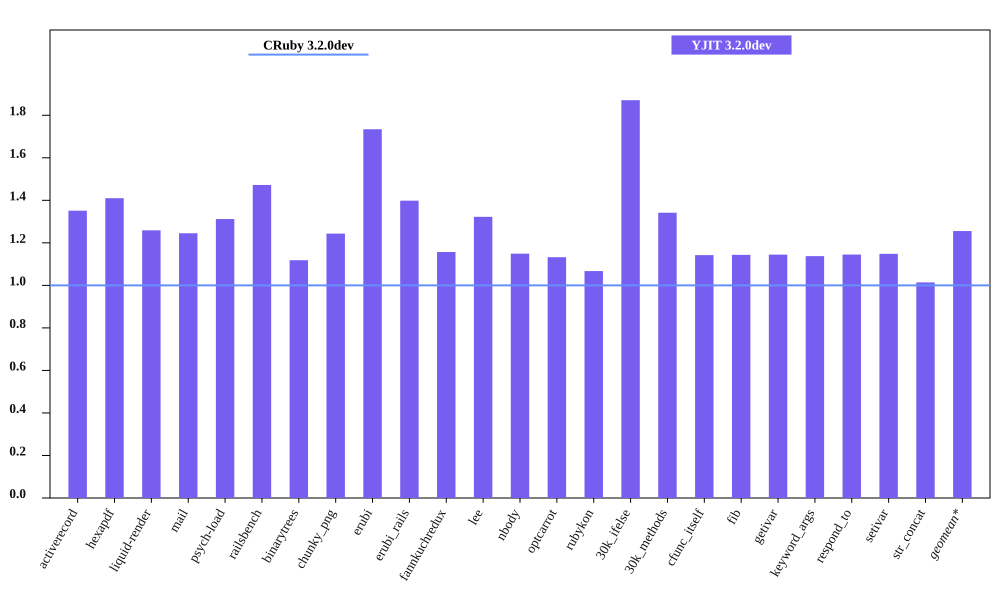

Data behind this chart, as committed beside it:
bench, CRuby 3.2.0dev mem (MiB), YJIT 3.2.0dev mem (MiB), Inline Code, Outlined Code, YJIT Mem overhead
activerecord, 64.57, 87.24, 3, 2
hexapdf, 280.7, 395.8, 2, 2
liquid-render, 31.62, 39.8, 1, 1
mail, 49.18, 61.23, 2, 1
psych-load, 35.96, 47.18, 1, 1
railsbench, 102.4, 150.8, 6, 4
binarytrees, 30.53, 34.14, 1, 1
chunky_png, 39.36, 48.94, 1, 1
erubi, 52.38, 90.84, 1, 1
erubi_rails, 101.6, 142.1, 5, 3
fannkuchredux, 24.73, 28.61, 1, 1
lee, 34.82, 46.04, 1, 1
nbody, 24.87, 28.57, 1, 1
optcarrot, 63.5, 71.91, 1, 1
rubykon, 59.61, 63.61, 1, 1
30k_ifelse, 66.32, 124.1, 6, 5
30k_methods, 56.82, 76.23, 3, 2
cfunc_itself, 24.93, 28.47, 1, 1
fib, 24.92, 28.49, 1, 1
getivar, 24.96, 28.57, 1, 1
keyword_args, 25.01, 28.45, 1, 1
respond_to, 25.01, 28.63, 1, 1
setivar, 24.84, 28.53, 1, 1
str_concat, 124, 125.8, 1, 1
